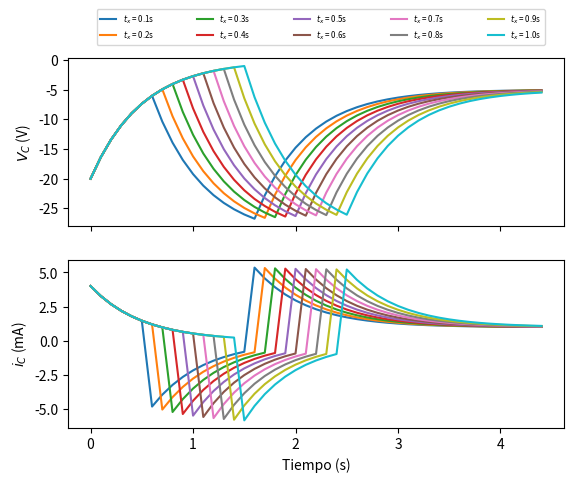

This figure's Python source:
import csv
import matplotlib.pyplot as plt
import numpy as np

# función usada para redondear valores reales a 3 decimales
def redondear(func):
    func = "%.3f" % func
    return func

# función encargada de calcular A, B, ..., H, I y retornar un array para el CSV
def valores(t_x):
    # constantes
    A = -20
    B = -2
    C = -30
    E = -5
    G = 4
    # dependientes de t_x
    D = (-20 * np.exp( -2 * (t_x + 0.5) ) + 30 ) * np.exp( 2 * (t_x + 0.5 ) )
    F = (-30 + (-20 * np.exp( -2 * (t_x + 0.5) ) + 30 ) * np.exp( -2 ) + 5) * np.exp( 2 * (t_x + 1.5) ) 
    H = H = -2 * 0.1 * D
    I = I = -2 * 0.1 * F
    t_x = "%0.1f" % t_x
    return [t_x, A, B, C, redondear(D), E, redondear(F), G, redondear(H), redondear(I)]

# generar archivo CSV e introducir los datos para cada t_x
with open("valores.csv", 'w', newline = '') as archivo:
    escribir = csv.writer(archivo)
    escribir.writerow(['tx','A','B','C','D','E','F','G','H','I'])
    for t_x in np.arange(0.1,1.1,0.1):
        escribir.writerow( valores(t_x) )

# gráficas
fig, (ax1, ax2) = plt.subplots(nrows=2, ncols=1, sharex=True)
t = np.arange(0, 4.5, 1e-1)

# nombres para leyenda
def nombres(t_x):
    nombre = "$t_x$ = %0.1fs" % t_x
    return nombre

# gráfica de voltaje
for t_x in np.arange(0.1,1.1,0.1):
    v_t = (t < (t_x + 0.5)) * -20 * np.exp( -2 * t ) + (t >= (t_x + 0.5)) * (t < (t_x + 1.5)) * (-30 + (-20 * np.exp( -2 *(t_x + 0.5) ) + 30 ) * np.exp( -2 * ( t - t_x - 0.5 ) )  ) + (t >= (t_x + 1.5)) * ( -5 + ( -30 + (-20 * np.exp( -2 * (t_x + 0.5) -2 ) +30 * np.exp(-2) +5 )) * np.exp( 2* (t_x + 1.5)) * np.exp( - 2 * t) ) 
    ax1.plot(t,v_t,label = nombres(t_x))
ax1.set_ylabel('$V_C$ (V)')

# gráfica de corriente
for t_x in np.arange(0.1,1.1,0.1):
    i_t = (t < (t_x + 0.5)) * 4 * np.exp(-2 * t) + (t >= (t_x + 0.5)) * (t < (t_x + 1.5)) * -2 * 0.1 * (-20 * np.exp( -2 *(t_x + 0.5) ) + 30 ) * np.exp( -2 * t ) * np.exp( -2 * (- t_x - 0.5) ) + (t >= (t_x + 1.5)) * -2 * 0.1 * ( -5 + ( -30 + (-20 * np.exp( -2 * (t_x + 0.5) -2 ) +30 * np.exp(-2) +5 )) * np.exp( 2* (t_x + 1.5)) * np.exp( - 2 * t) )
    ax2.plot(t,i_t)
ax2.set_ylabel('$i_C$ (mA)')

# dar formato a los subplots
fig.legend(bbox_to_anchor=(0.17, 0.002, 0.7, 0.98),loc='upper left', fontsize = 'xx-small', ncol=5, mode="expand", borderaxespad=0.)
plt.xlabel('Tiempo (s)')
plt.savefig('graf.png')
plt.show()
